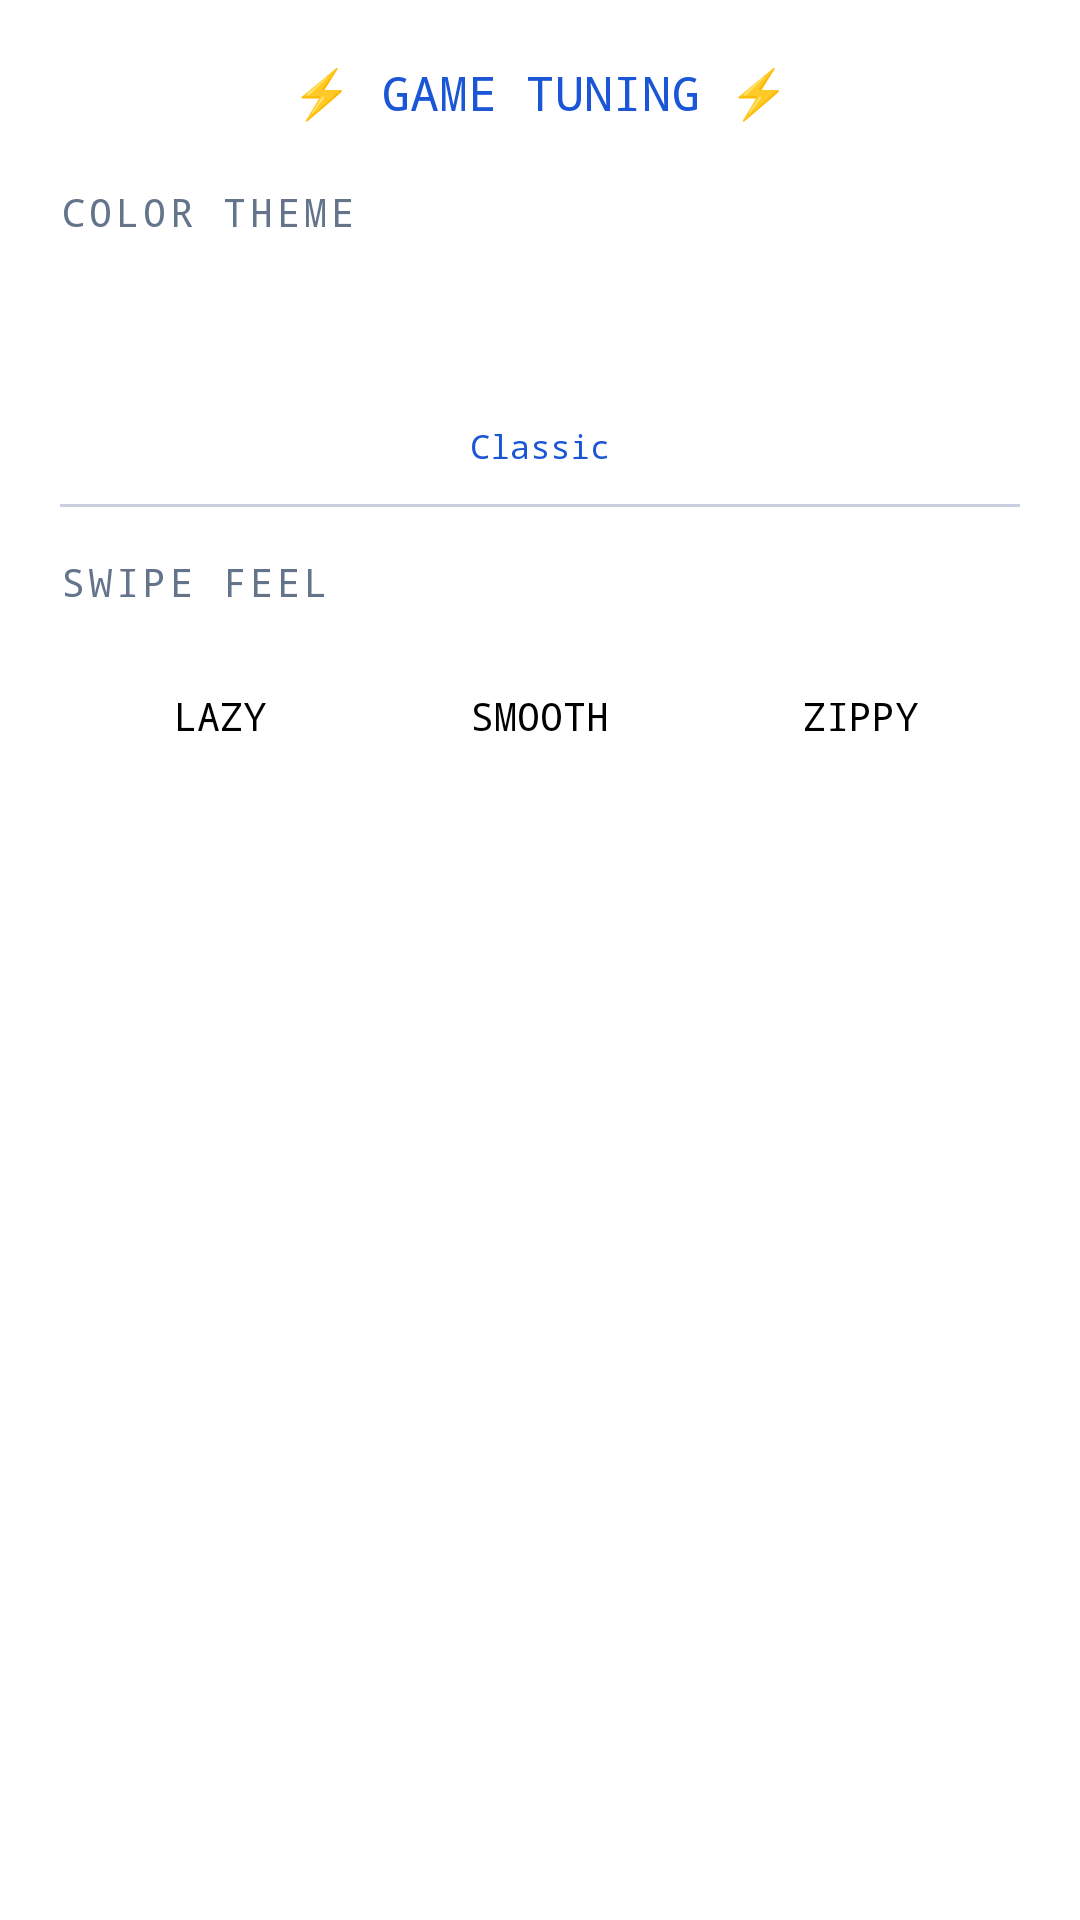

Layout XML and referenced resources for this Android screen:
<!-- AndroidManifest.xml: application theme Theme.PixelParlor -->
<!-- res/layout/dialog_snake_settings.xml -->
<?xml version="1.0" encoding="utf-8"?>
<ScrollView xmlns:android="http://schemas.android.com/apk/res/android"
    android:layout_width="match_parent"
    android:layout_height="wrap_content"
    android:background="@color/surface">

    <LinearLayout
        android:layout_width="match_parent"
        android:layout_height="wrap_content"
        android:orientation="vertical"
        android:padding="20dp">

        
        <TextView
            android:layout_width="match_parent"
            android:layout_height="wrap_content"
            android:text="&#9889; GAME TUNING &#9889;"
            android:textColor="@color/accent_blue"
            android:textSize="16sp"
            android:fontFamily="monospace"
            android:gravity="center"
            android:layout_marginBottom="20dp" />

        
        <TextView
            android:layout_width="match_parent"
            android:layout_height="wrap_content"
            android:text="COLOR THEME"
            android:textColor="@color/muted"
            android:textSize="13sp"
            android:fontFamily="monospace"
            android:letterSpacing="0.1"
            android:layout_marginBottom="14dp" />

        <LinearLayout
            android:layout_width="match_parent"
            android:layout_height="wrap_content"
            android:orientation="horizontal"
            android:gravity="center_horizontal"
            android:layout_marginBottom="8dp">

            <View
                android:id="@+id/swatch0"
                android:layout_width="40dp"
                android:layout_height="40dp"
                android:layout_marginHorizontal="5dp"
                android:clickable="true"
                android:focusable="true" />

            <View
                android:id="@+id/swatch1"
                android:layout_width="40dp"
                android:layout_height="40dp"
                android:layout_marginHorizontal="5dp"
                android:clickable="true"
                android:focusable="true" />

            <View
                android:id="@+id/swatch2"
                android:layout_width="40dp"
                android:layout_height="40dp"
                android:layout_marginHorizontal="5dp"
                android:clickable="true"
                android:focusable="true" />

            <View
                android:id="@+id/swatch3"
                android:layout_width="40dp"
                android:layout_height="40dp"
                android:layout_marginHorizontal="5dp"
                android:clickable="true"
                android:focusable="true" />

            <View
                android:id="@+id/swatch4"
                android:layout_width="40dp"
                android:layout_height="40dp"
                android:layout_marginHorizontal="5dp"
                android:clickable="true"
                android:focusable="true" />

            <View
                android:id="@+id/swatch5"
                android:layout_width="40dp"
                android:layout_height="40dp"
                android:layout_marginHorizontal="5dp"
                android:clickable="true"
                android:focusable="true" />
        </LinearLayout>

        
        <TextView
            android:id="@+id/tvThemeName"
            android:layout_width="match_parent"
            android:layout_height="wrap_content"
            android:text="Classic"
            android:textColor="@color/accent_blue"
            android:textSize="11sp"
            android:fontFamily="monospace"
            android:gravity="center"
            android:layout_marginBottom="12dp" />

        
        <View
            android:layout_width="match_parent"
            android:layout_height="1dp"
            android:background="@color/border"
            android:layout_marginBottom="16dp" />

        
        <TextView
            android:layout_width="match_parent"
            android:layout_height="wrap_content"
            android:text="SWIPE FEEL"
            android:textColor="@color/muted"
            android:textSize="13sp"
            android:fontFamily="monospace"
            android:letterSpacing="0.1"
            android:layout_marginBottom="12dp" />

        
        <LinearLayout
            android:layout_width="match_parent"
            android:layout_height="48dp"
            android:orientation="horizontal"
            android:layout_marginBottom="8dp">

            <TextView
                android:id="@+id/btnSensLazy"
                android:layout_width="0dp"
                android:layout_height="match_parent"
                android:layout_weight="1"
                android:text="LAZY"
                android:textSize="13sp"
                android:fontFamily="monospace"
                android:gravity="center"
                android:clickable="true"
                android:focusable="true" />

            <TextView
                android:id="@+id/btnSensMed"
                android:layout_width="0dp"
                android:layout_height="match_parent"
                android:layout_weight="1"
                android:text="SMOOTH"
                android:textSize="13sp"
                android:fontFamily="monospace"
                android:gravity="center"
                android:clickable="true"
                android:focusable="true" />

            <TextView
                android:id="@+id/btnSensZippy"
                android:layout_width="0dp"
                android:layout_height="match_parent"
                android:layout_weight="1"
                android:text="ZIPPY"
                android:textSize="13sp"
                android:fontFamily="monospace"
                android:gravity="center"
                android:clickable="true"
                android:focusable="true" />
        </LinearLayout>

    </LinearLayout>
</ScrollView>
<!-- resources referenced by this layout -->
<resources>
  <color name="accent_blue">#1a56d6</color>
  <color name="border">#c8d0e0</color>
  <color name="muted">#64748b</color>
  <color name="surface">#ffffff</color>
  <style name="Theme.PixelParlor" parent="Theme.MaterialComponents.DayNight.NoActionBar">
          <item name="colorPrimary">@color/accent_blue</item>
          <item name="colorPrimaryVariant">@color/surface</item>
          <item name="colorOnPrimary">@color/color_on_accent</item>
          <item name="colorSecondary">@color/accent_red</item>
          <item name="colorOnSecondary">@color/color_on_accent</item>
          <item name="android:colorBackground">@color/bg</item>
          <item name="android:windowBackground">@color/bg</item>
          <item name="android:statusBarColor">@color/bg</item>
          <item name="android:navigationBarColor">@color/bg</item>
          
          <item name="android:windowLightStatusBar">false</item>
      </style>
  <color name="color_on_accent">#ffffff</color>
  <color name="accent_red">#c0392b</color>
  <color name="bg">#f7f8fc</color>
</resources>
